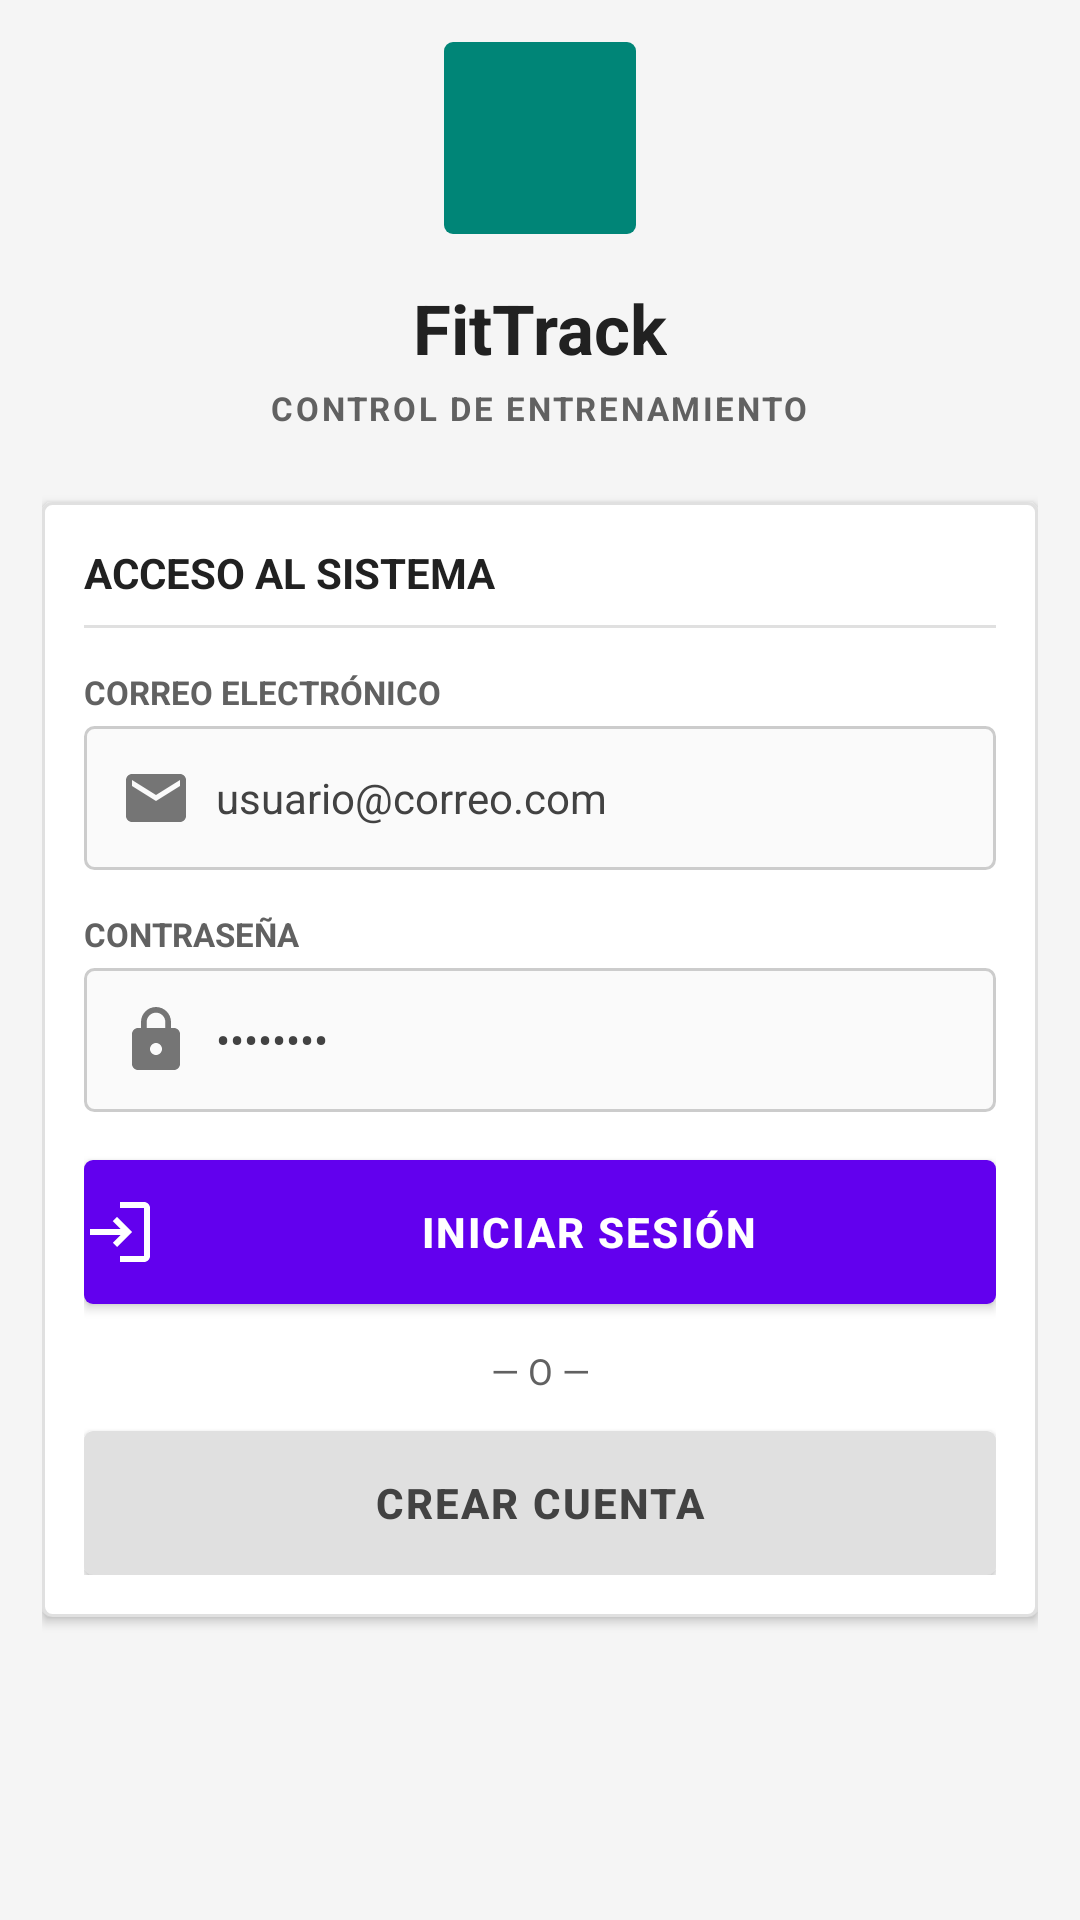

The Android layout XML behind this screen, and the referenced resources:
<!-- AndroidManifest.xml: application theme Theme.FitTrackAndroid -->
<!-- res/layout/fragment_login.xml -->
<?xml version="1.0" encoding="utf-8"?>
<ScrollView xmlns:android="http://schemas.android.com/apk/res/android"
    xmlns:app="http://schemas.android.com/apk/res-auto"
    android:id="@+id/svLogin"
    android:layout_width="match_parent"
    android:layout_height="match_parent"
    android:fillViewport="true"
    android:scrollbars="none">

    <LinearLayout
        android:id="@+id/layoutContenido"
        android:layout_width="match_parent"
        android:layout_height="wrap_content"
        android:gravity="center_horizontal"
        android:orientation="vertical"
        android:padding="@dimen/spacing_lg">

        
        <ImageView
            android:id="@+id/imgLogo"
            android:layout_width="64dp"
            android:layout_height="64dp"
            android:background="@drawable/bg_logo"
            android:contentDescription="@string/tvAppNombre"
            android:padding="15dp"
            android:scaleType="centerInside"
            android:src="@drawable/ic_fitness_center"
            app:tint="@color/colorOnPrimary" />

        <TextView
            android:id="@+id/tvAppNombre"
            android:layout_width="wrap_content"
            android:layout_height="wrap_content"
            android:layout_marginTop="@dimen/spacing_xl"
            android:text="@string/tvAppNombre"
            android:textColor="@color/colorTextPrimary"
            android:textSize="23sp"
            android:textStyle="bold" />

        <TextView
            android:id="@+id/tvSubtitulo"
            android:layout_width="wrap_content"
            android:layout_height="wrap_content"
            android:layout_marginTop="@dimen/spacing_xs"
            android:letterSpacing="0.08"
            android:text="@string/tvSubtitulo"
            android:textColor="@color/colorTextSecondary"
            android:textSize="11sp"
            android:textStyle="bold" />

        
        <LinearLayout
            android:id="@+id/cardFormulario"
            android:layout_width="match_parent"
            android:layout_height="wrap_content"
            android:layout_marginTop="@dimen/spacing_xxl"
            android:background="@drawable/bg_card"
            android:elevation="@dimen/elevation_card"
            android:orientation="vertical"
            android:padding="@dimen/spacing_lg">

            <TextView
                android:id="@+id/tvCabeceraFormulario"
                android:layout_width="match_parent"
                android:layout_height="wrap_content"
                android:text="@string/tvCabeceraFormulario"
                android:textColor="@color/colorTextPrimary"
                android:textSize="14sp"
                android:textStyle="bold" />

            <View
                android:id="@+id/viewDivisorCabecera"
                android:layout_width="match_parent"
                android:layout_height="1dp"
                android:layout_marginTop="@dimen/spacing_sm"
                android:background="@color/colorDivider" />

            
            <TextView
                android:id="@+id/tvLabelCorreo"
                android:layout_width="wrap_content"
                android:layout_height="wrap_content"
                android:layout_marginTop="@dimen/spacing_lg"
                android:text="@string/tvLabelCorreo"
                android:textColor="@color/colorTextSecondary"
                android:textSize="11sp"
                android:textStyle="bold" />

            <EditText
                android:id="@+id/etCorreo"
                android:layout_width="match_parent"
                android:layout_height="@dimen/button_height_standard"
                android:layout_marginTop="@dimen/spacing_xs"
                android:autofillHints="emailAddress"
                android:background="@drawable/bg_input"
                android:drawableStart="@drawable/ic_mail"
                android:drawablePadding="@dimen/spacing_sm"
                app:drawableTint="@color/colorTextTertiary"
                android:hint="@string/etCorreo_hint"
                android:inputType="textEmailAddress"
                android:maxLines="1"
                android:paddingHorizontal="@dimen/spacing_md"
                android:textColor="@color/colorTextPrimary"
                android:textColorHint="@color/colorTextStrong"
                android:textSize="14sp" />

            <TextView
                android:id="@+id/tvErrorCorreo"
                android:layout_width="match_parent"
                android:layout_height="wrap_content"
                android:layout_marginTop="@dimen/spacing_xs"
                android:text="@string/tvErrorCorreo"
                android:textColor="@color/colorError"
                android:textSize="11sp"
                android:visibility="gone" />

            
            <TextView
                android:id="@+id/tvLabelContrasena"
                android:layout_width="wrap_content"
                android:layout_height="wrap_content"
                android:layout_marginTop="@dimen/spacing_lg"
                android:text="@string/tvLabelContrasena"
                android:textColor="@color/colorTextSecondary"
                android:textSize="11sp"
                android:textStyle="bold" />

            <FrameLayout
                android:id="@+id/layoutContrasena"
                android:layout_width="match_parent"
                android:layout_height="wrap_content"
                android:layout_marginTop="@dimen/spacing_xs">

                <EditText
                    android:id="@+id/etContrasena"
                    android:layout_width="match_parent"
                    android:layout_height="@dimen/button_height_standard"
                    android:autofillHints="password"
                    android:background="@drawable/bg_input"
                    android:drawableStart="@drawable/ic_lock"
                    android:drawablePadding="@dimen/spacing_sm"
                    app:drawableTint="@color/colorTextTertiary"
                    android:hint="@string/etContrasena_hint"
                    android:maxLines="1"
                    android:paddingStart="@dimen/spacing_md"
                    android:paddingEnd="48dp"
                    android:textColor="@color/colorTextPrimary"
                    android:textColorHint="@color/colorTextStrong"
                    android:textSize="14sp" />

                <ImageButton
                    android:id="@+id/btnOjoContrasena"
                    android:layout_width="48dp"
                    android:layout_height="48dp"
                    android:layout_gravity="end|center_vertical"
                    android:background="@android:color/transparent"
                    android:contentDescription="@string/cdOjoContrasena"
                    android:scaleType="centerInside"
                    android:src="@drawable/ic_visibility"
                    app:tint="@color/colorTextTertiary" />
            </FrameLayout>

            <TextView
                android:id="@+id/tvErrorContrasena"
                android:layout_width="match_parent"
                android:layout_height="wrap_content"
                android:layout_marginTop="@dimen/spacing_xs"
                android:text="@string/tvErrorContrasena"
                android:textColor="@color/colorError"
                android:textSize="11sp"
                android:visibility="gone" />

            <TextView
                android:id="@+id/tvErrorCredenciales"
                android:layout_width="match_parent"
                android:layout_height="wrap_content"
                android:layout_marginTop="@dimen/spacing_xs"
                android:text="@string/tvErrorCredenciales"
                android:textColor="@color/colorError"
                android:textSize="12sp"
                android:visibility="gone" />

            <Button
                android:id="@+id/btnIniciarSesion"
                android:layout_width="match_parent"
                android:layout_height="@dimen/button_height_standard"
                android:layout_marginTop="@dimen/spacing_xl"
                android:background="@drawable/bg_button_primary"
                android:drawableStart="@drawable/ic_login"
                android:drawablePadding="@dimen/spacing_sm"
                app:drawableTint="@color/colorOnPrimary"
                android:elevation="@dimen/elevation_button"
                android:letterSpacing="0.05"
                android:text="@string/btnIniciarSesion"
                android:textAllCaps="true"
                android:textColor="@color/colorOnPrimary"
                android:textSize="14sp"
                android:textStyle="bold" />

            <TextView
                android:id="@+id/tvSeparador"
                android:layout_width="match_parent"
                android:layout_height="wrap_content"
                android:layout_marginTop="@dimen/spacing_lg"
                android:gravity="center"
                android:text="@string/tvSeparador"
                android:textColor="@color/colorTextSecondary"
                android:textSize="12sp" />

            <Button
                android:id="@+id/btnCrearCuenta"
                android:layout_width="match_parent"
                android:layout_height="48dp"
                android:layout_marginTop="@dimen/spacing_md"
                android:background="@drawable/bg_button_neutral"
                android:letterSpacing="0.05"
                android:text="@string/btnCrearCuenta"
                android:textAllCaps="true"
                android:textColor="@color/colorTextStrong"
                android:textSize="14sp"
                android:textStyle="bold" />
        </LinearLayout>

    </LinearLayout>
</ScrollView>
<!-- resources referenced by this layout -->
<resources>
  <color name="colorDivider">#FFE0E0E0</color>
  <color name="colorError">#FFD32F2F</color>
  <color name="colorOnPrimary">#FFFFFFFF</color>
  <color name="colorTextPrimary">#FF212121</color>
  <color name="colorTextSecondary">#FF616161</color>
  <color name="colorTextStrong">#FF424242</color>
  <color name="colorTextTertiary">#FF757575</color>
  <dimen name="button_height_standard">48dp</dimen>
  <dimen name="elevation_button">2dp</dimen>
  <dimen name="elevation_card">2dp</dimen>
  <dimen name="spacing_lg">14dp</dimen>
  <dimen name="spacing_md">12dp</dimen>
  <dimen name="spacing_sm">8dp</dimen>
  <dimen name="spacing_xl">16dp</dimen>
  <dimen name="spacing_xs">4dp</dimen>
  <dimen name="spacing_xxl">24dp</dimen>
  <!-- drawable bg_button_neutral (drawable) -->
  <?xml version="1.0" encoding="utf-8"?>
  <shape xmlns:android="http://schemas.android.com/apk/res/android"
      android:shape="rectangle">
      <solid android:color="@color/colorDivider" />
      <corners android:radius="@dimen/corner_radius_default" />
  </shape>
  <!-- drawable bg_card (drawable) -->
  <?xml version="1.0" encoding="utf-8"?>
  <shape xmlns:android="http://schemas.android.com/apk/res/android"
      android:shape="rectangle">
      <solid android:color="@color/colorSurface" />
      <stroke
          android:width="1dp"
          android:color="@color/colorDivider" />
      <corners android:radius="@dimen/corner_radius_default" />
  </shape>
  <!-- drawable bg_input (drawable) -->
  <?xml version="1.0" encoding="utf-8"?>
  <selector xmlns:android="http://schemas.android.com/apk/res/android">
      <item android:state_focused="true" android:drawable="@drawable/bg_input_focused" />
      <item android:drawable="@drawable/bg_input_default" />
  </selector>
  <!-- drawable bg_logo (drawable) -->
  <?xml version="1.0" encoding="utf-8"?>
  <shape xmlns:android="http://schemas.android.com/apk/res/android"
      android:shape="rectangle">
      <solid android:color="@color/colorPrimary" />
      <corners android:radius="@dimen/corner_radius_default" />
  </shape>
  <string name="btnCrearCuenta">CREAR CUENTA</string>
  <string name="btnIniciarSesion">INICIAR SESIÓN</string>
  <string name="cdOjoContrasena">Mostrar u ocultar contraseña</string>
  <string name="etContrasena_hint">••••••••</string>
  <string name="etCorreo_hint">usuario@correo.com</string>
  <string name="tvAppNombre">FitTrack</string>
  <string name="tvCabeceraFormulario">ACCESO AL SISTEMA</string>
  <string name="tvErrorContrasena">Ingresa tu contraseña</string>
  <string name="tvErrorCorreo">Ingresa un correo válido</string>
  <string name="tvErrorCredenciales">Correo o contraseña incorrectos</string>
  <string name="tvLabelContrasena">CONTRASEÑA</string>
  <string name="tvLabelCorreo">CORREO ELECTRÓNICO</string>
  <string name="tvSeparador">— O —</string>
  <string name="tvSubtitulo">CONTROL DE ENTRENAMIENTO</string>
  <style name="Theme.FitTrackAndroid" parent="Base.Theme.FitTrackAndroid" />
  <dimen name="corner_radius_default">3dp</dimen>
  <color name="colorActionPrimaryPressed">#5300D6</color>
  <color name="colorActionPrimary">#6200EE</color>
  <color name="colorSurface">#FFFFFFFF</color>
  <!-- drawable bg_input_focused (drawable) -->
  <?xml version="1.0" encoding="utf-8"?>
  <shape xmlns:android="http://schemas.android.com/apk/res/android"
      android:shape="rectangle">
      <solid android:color="@color/colorSurface" />
      <stroke
          android:width="2dp"
          android:color="@color/colorPrimary" />
      <corners android:radius="@dimen/corner_radius_default" />
  </shape>
  <color name="colorPrimary">#008577</color>
  <color name="colorSurfaceSecondary">#FFFAFAFA</color>
  <color name="colorBorder">#FFCCCCCC</color>
  <color name="colorBackground">#F5F5F5</color>
  <color name="colorPrimaryDark">#00574B</color>
  <color name="black">#FF000000</color>
  <color name="colorActionConfirm">#03DAC5</color>
</resources>
